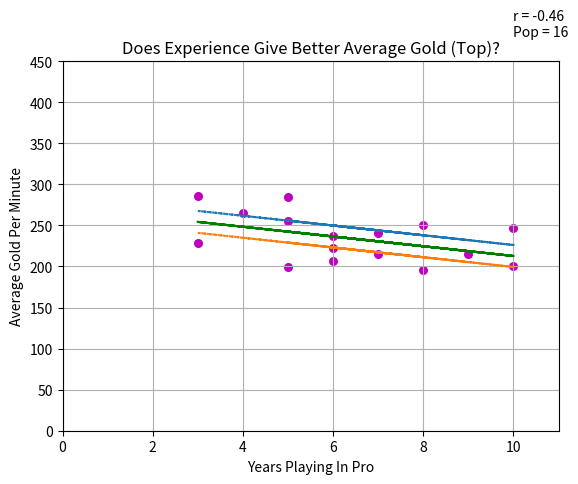

Reproduce this figure in Python.
import numpy as np
import matplotlib.pyplot as plt
  
def estimate_coef(x, y):
    # number of observations/points
    n = np.size(x)
  
    # mean of x and y vector
    m_x = np.mean(x)
    m_y = np.mean(y)
  
    # calculating cross-deviation and deviation about x
    SS_xy = np.sum(y*x) - n*m_y*m_x
    SS_xx = np.sum(x*x) - n*m_x*m_x
  
    # calculating regression coefficients
    b_1 = SS_xy / SS_xx
    b_0 = m_y - b_1*m_x
  
    return (b_0, b_1)
  
def plot_regression_line(x, y, b):
    
    # plotting the actual points as scatter plot
    plt.scatter(x, y, color = "m",
               marker = "o", s = 30)
    plt.xlim(0, 11)
    plt.ylim(0, 450)
  
    # predicted response vector
    y_pred = b[0] + b[1]*x
    
    #confidence interval
    ci = 1.91 * np.std(y)/np.sqrt(len(x))
    
    # plotting the regression line
    plt.plot(x, y_pred, color = "g")
    plt.plot(x, (y_pred+ci), linestyle = 'dotted')
    plt.plot(x, (y_pred-ci), linestyle = 'dotted')
    
    # calculating the r value
    r = np.corrcoef(x, y)[0,1]
    
    # place a text box in upper left in axes coords
    xl = len(x)
    plt.text(10, 480, 'Pop = %s'%(xl))
    plt.text(10, 500, 'r = %s'%(round(r,2)))
  
    # putting labels
    plt.title("Does Experience Give Better Average Gold (Top)?")
    plt.xlabel("Years Playing In Pro")
    plt.ylabel("Average Gold Per Minute")
  
    # function to show plot
    plt.grid()
    plt.show()
  
def main():
    # observations / data
    x = np.array([4,5,7,6,8,5,10,6,7,5,9,6,10,3,8,3])
    y = np.array([265,284,215,237,250,199,200,207,241,255,215,222,247,229,196,286])
  
    # estimating coefficients
    b = estimate_coef(x, y)
    print("Estimated coefficients:\nb_0 = {}  \
          \nb_1 = {}".format(b[0], b[1]))
  
    # plotting regression line
    plot_regression_line(x, y, b)
  
if __name__ == "__main__":
    main()
    
    